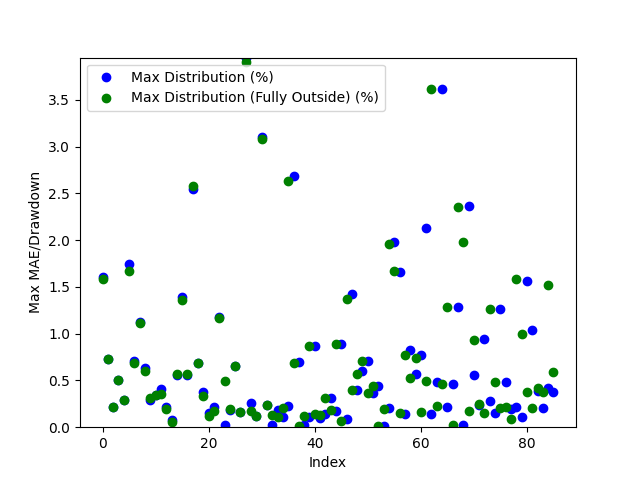

The table this chart was drawn from, first rows:
Date, Day of the Week, Win/(Loss), Opening Range High, Opening Range Low, Daily High, Daily Low, Initial Range Size ($), Range Size (ticks), Range Size (points), First Candle Close Outside of Range Time, First Candle Close Price, First Candle Close Condition, First Candle Close Fully Outside of Open…, First Fully Close Price, First Fully Close Condition, Max Distribution (%), Max Distribution/Drawdown (points), Max Distribution (Fully Outside) (%), Max Distribution/Drawdown (Fully Outside…, Date of Cross, Cross of Opening Range Closing Time, Cross of Opening Range Low, Cross of Opening Range Low Price
2024-03-11, Monday, Win, 78.13, 78.03, 78.47, 76.79, 0.1, 10, 0.001, 20:31:00, 78.02, Below Opening Low, 20:32:00, 78.01, Below Opening Low, 1.602, 0.0123, 1.589, 0.0122, 2024-03-11, 21:44:00, , 
2024-03-12, Tuesday, Win, 78.04, 77.92, 78.71, 77.35, 0.12, 12, 0.0012, 20:53:00, 77.91, Below Opening Low, 20:53:00, 77.91, Below Opening Low, 0.724, 0.0056, 0.724, 0.0056, 2024-03-12, 21:19:00, , 
2024-03-13, Wednesday, Win, 79.75, 79.64, 79.93, 77.58, 0.11, 11, 0.0011, 20:45:00, 79.76, Above Opening High, 20:46:00, 79.76, Above Opening High, 0.2127, 0.0017, 0.2127, 0.0017, 2024-03-15, 03:35:00, Crossed Below Opening Range Low, 80.91
2024-03-14, Thursday, Win, 81.12, 80.91, 81.62, 79.65, 0.21, 21, 0.0021, 21:00:00, 81.21, Above Opening High, 21:00:00, 81.21, Above Opening High, 0.5023, 0.0041, 0.5023, 0.0041, 2024-03-17, 21:08:00, Crossed Below Opening Range Low, 80.99
2024-03-17, Sunday, Loss, 81.16, 81.0, 81.41, 80.99, 0.16, 16, 0.0016, 20:34:00, 81.17, Above Opening High, 20:38:00, 81.17, Above Opening High, 0.2948, 0.0024, 0.2948, 0.0024, 2024-03-19, 05:01:00, , 
2024-03-18, Monday, Loss, 82.23, 82.14, 82.74, 80.72, 0.09, 9, 0.0009, 20:56:00, 82.13, Below Opening Low, 20:57:00, 82.07, Below Opening Low, 1.747, 0.0141, 1.672, 0.0135, 2024-03-20, 03:36:00, Crossed Below Opening Range Low, 82.35
2024-03-19, Tuesday, Win, 82.51, 82.36, 83.11, 81.81, 0.15, 15, 0.0015, 21:00:00, 82.52, Above Opening High, 21:10:00, 82.54, Above Opening High, 0.7099, 0.0059, 0.6858, 0.0057, 2024-03-21, 04:26:00, Crossed Below Opening Range Low, 81.53
2024-03-20, Wednesday, Loss, 81.71, 81.54, 82.65, 80.83, 0.17, 17, 0.0017, 20:33:00, 81.72, Above Opening High, 20:35:00, 81.73, Above Opening High, 1.125, 0.0093, 1.113, 0.0092, 2024-03-22, 04:57:00, , 
2024-03-21, Thursday, Loss, 80.97, 80.82, 81.91, 80.3, 0.15, 15, 0.0015, 21:03:00, 80.81, Below Opening Low, 21:08:00, 80.78, Below Opening Low, 0.6351, 0.0051, 0.5978, 0.0048, 2024-03-25, 04:29:00, Crossed Below Opening Range Low, 80.82
2024-03-24, Sunday, Win, 80.96, 80.84, 81.28, 80.89, 0.12, 12, 0.0012, 21:00:00, 81.04, Above Opening High, 21:01:00, 81.03, Above Opening High, 0.2953, 0.0024, 0.3076, 0.0025, 2024-03-25, 22:56:00, Crossed Below Opening Range Low, 81.99
2024-03-25, Monday, Loss, 82.17, 81.99, 82.47, 80.73, 0.18, 18, 0.0018, 21:11:00, 82.19, Above Opening High, 21:11:00, 82.19, Above Opening High, 0.3395, 0.0028, 0.3395, 0.0028, 2024-03-27, 07:38:00, , 
2024-03-26, Tuesday, Loss, 81.32, 81.15, 82.36, 80.81, 0.17, 17, 0.0017, 20:31:00, 81.14, Below Opening Low, 21:02:00, 81.1, Below Opening Low, 0.4084, 0.0033, 0.3589, 0.0029, 2024-03-27, 23:46:00, Crossed Below Opening Range Low, 81.71
2024-03-27, Wednesday, Loss, 81.78, 81.71, 81.97, 80.55, 0.07, 7, 0.0007, 20:55:00, 81.79, Above Opening High, 20:57:00, 81.81, Above Opening High, 0.2196, 0.0018, 0.1952, 0.0016, 2024-03-31, 21:05:00, , 
2024-03-31, Sunday, Win, 83.2, 83.04, 83.54, 82.97, 0.16, 16, 0.0016, 20:34:00, 83.03, Below Opening Low, 20:54:00, 83.02, Below Opening Low, 0.07231, 0.0006, 0.06026, 0.0005, 2024-04-03, 06:41:00, , 
2024-04-01, Monday, Win, 84.01, 83.86, 84.5, 82.61, 0.15, 15, 0.0015, 20:46:00, 84.03, Above Opening High, 20:49:00, 84.02, Above Opening High, 0.5562, 0.0047, 0.5681, 0.0048, 2024-04-04, 02:35:00, Crossed Below Opening Range Low, 85.53
2024-04-02, Tuesday, Win, 85.52, 85.26, 85.45, 84.06, 0.26, 26, 0.0026, 20:45:00, 85.23, Below Opening Low, 20:46:00, 85.2, Below Opening Low, 1.392, 0.0117, 1.356, 0.0114, 2024-04-05, 11:01:00, , 
2024-04-03, Wednesday, Loss, 85.7, 85.53, 86.2, 84.85, 0.17, 17, 0.0017, 20:46:00, 85.72, Above Opening High, 20:49:00, 85.71, Above Opening High, 0.5568, 0.0048, 0.5684, 0.0049, 2024-04-08, 04:04:00, , 
2024-04-04, Thursday, Loss, 87.06, 86.86, 87.21, 84.64, 0.2, 20, 0.002, 21:15:00, 86.8, Below Opening Low, 21:16:00, 86.82, Below Opening Low, 2.552, 0.0216, 2.576, 0.0218, 2024-04-08, 21:43:00, Crossed Below Opening Range Low, 86.63
2024-04-07, Sunday, Win, 86.03, 85.35, 85.79, 84.68, 0.68, 68, 0.0068, 20:46:00, 85.26, Below Opening Low, 20:46:00, 85.26, Below Opening Low, 0.6849, 0.0058, 0.6849, 0.0058, 2024-04-09, 21:56:00, , 
2024-04-08, Monday, Win, 86.77, 86.63, 87.11, 85.36, 0.14, 14, 0.0014, 20:31:00, 86.78, Above Opening High, 20:41:00, 86.82, Above Opening High, 0.3788, 0.0033, 0.3329, 0.0029, 2024-04-11, 02:47:00, Crossed Below Opening Range Low, 86.13
2024-04-09, Tuesday, Loss, 85.39, 85.22, 86.97, 85.08, 0.17, 17, 0.0017, 20:44:00, 85.21, Below Opening Low, 21:07:00, 85.18, Below Opening Low, 0.1528, 0.0013, 0.1175, 0.001, 2024-04-12, 14:48:00, Crossed Below Opening Range Low, 85.37
2024-04-10, Wednesday, Win, 86.3, 86.14, 86.5, 84.54, 0.16, 16, 0.0016, 21:18:00, 86.31, Above Opening High, 21:21:00, 86.35, Above Opening High, 0.2197, 0.0019, 0.1734, 0.0015, 2024-04-14, 20:51:00, Crossed Below Opening Range Low, 85.46
2024-04-11, Thursday, Win, 85.59, 85.4, 86.65, 84.84, 0.19, 19, 0.0019, 21:14:00, 85.63, Above Opening High, 21:15:00, 85.64, Above Opening High, 1.177, 0.0102, 1.166, 0.0101, 2024-04-16, 02:30:00, Crossed Below Opening Range Low, 85.74
2024-04-14, Sunday, Loss, 85.71, 85.51, 85.74, 84.89, 0.2, 20, 0.002, 20:31:00, 85.72, Above Opening High, 20:53:00, 85.31, Below Opening Low, 0.02332, 0.0002, 0.4948, 0.0042, 2024-04-17, 22:37:00, , 
2024-04-15, Monday, Win, 85.97, 85.74, 86.18, 84.06, 0.23, 23, 0.0023, 21:01:00, 86.02, Above Opening High, 21:02:00, 86.01, Above Opening High, 0.1857, 0.0016, 0.1973, 0.0017, 2024-04-19, 06:09:00, Crossed Below Opening Range Low, 81.77
2024-04-16, Tuesday, Win, 85.5, 85.29, 86.09, 84.71, 0.21, 21, 0.0021, 20:32:00, 85.26, Below Opening Low, 20:33:00, 85.26, Below Opening Low, 0.6493, 0.0055, 0.6493, 0.0055, 2024-04-22, 11:47:00, , 
2024-04-17, Wednesday, Loss, 82.86, 82.68, 85.25, 82.54, 0.18, 18, 0.0018, 21:00:00, 82.67, Below Opening Low, 21:00:00, 82.67, Below Opening Low, 0.1575, 0.0013, 0.1575, 0.0013, 2024-04-22, 21:37:00, Crossed Below Opening Range Low, 82.04
2024-04-18, Thursday, Loss, 82.67, 81.87, 86.29, 81.07, 0.8, 80, 0.008, 20:56:00, 82.88, Above Opening High, 21:02:00, 82.92, Above Opening High, 3.952, 0.0341, 3.905, 0.0337, 2024-04-24, 01:27:00, , 
2024-04-21, Sunday, Win, 82.11, 81.63, 81.85, 81.41, 0.48, 48, 0.0048, 21:00:00, 81.62, Below Opening Low, 21:10:00, 81.55, Below Opening Low, 0.258, 0.0021, 0.172, 0.0014, 2024-04-24, 22:31:00, , 
2024-04-22, Monday, Win, 82.35, 82.05, 82.46, 80.71, 0.3, 30, 0.003, 20:57:00, 82.36, Above Opening High, 20:58:00, 82.36, Above Opening High, 0.1213, 0.001, 0.1213, 0.001, 2024-04-25, 21:29:00, Crossed Below Opening Range Low, 83.73
2024-04-23, Tuesday, Win, 83.54, 83.4, 83.47, 80.88, 0.14, 14, 0.0014, 21:04:00, 83.39, Below Opening Low, 21:05:00, 83.37, Below Opening Low, 3.103, 0.0251, 3.079, 0.0249, 2024-04-29, 03:59:00, , 
2024-04-24, Wednesday, Win, 82.84, 82.64, 83.7, 82.42, 0.2, 20, 0.002, 21:04:00, 82.62, Below Opening Low, 21:04:00, 82.62, Below Opening Low, 0.2427, 0.002, 0.2427, 0.002, 2024-04-30, 03:16:00, , 
2024-04-25, Thursday, Loss, 83.95, 83.73, 83.98, 82.0, 0.22, 22, 0.0022, 21:07:00, 83.96, Above Opening High, 21:01:00, 83.06, Below Opening Low, 0.02382, 0.0002, 0.1326, 0.0011, 2024-05-01, 10:00:00, , 
2024-04-28, Sunday, Loss, 83.36, 83.17, 83.29, 82.95, 0.19, 19, 0.0019, 21:00:00, 83.1, Below Opening Low, 20:38:00, 82.49, Below Opening Low, 0.1808, 0.0015, 0.1092, 0.0009, 2024-05-02, 09:00:00, Crossed Below Opening Range Low, 79.04
2024-04-29, Monday, Loss, 82.65, 82.5, 83.91, 82.4, 0.15, 15, 0.0015, 20:38:00, 82.49, Below Opening Low, 20:37:00, 81.12, Below Opening Low, 0.1092, 0.0009, 0.21, 0.0017, 2024-05-02, 21:41:00, Crossed Below Opening Range Low, 79.08
2024-04-30, Tuesday, Win, 81.42, 81.18, 83.3, 80.95, 0.24, 24, 0.0024, 20:36:00, 81.13, Below Opening Low, 22:37:00, 79.38, Above Opening High, 0.2224, 0.0018, 2.629, 0.0219, 2024-05-05, 21:02:00, , 
2024-05-01, Wednesday, Win, 79.36, 79.05, 81.57, 78.84, 0.31, 31, 0.0031, 22:37:00, 79.38, Above Opening High, 21:00:00, 79.33, Above Opening High, 2.685, 0.0219, 0.6865, 0.0056, 2024-05-06, 21:10:00, Crossed Below Opening Range Low, 78.86
2024-05-02, Thursday, Loss, 79.32, 79.1, 79.89, 78.41, 0.22, 22, 0.0022, 20:58:00, 79.33, Above Opening High, 20:43:00, 78.04, Below Opening Low, 0.701, 0.0056, 0.01282, 0.0001, 2024-05-08, 10:38:00, , 
2024-05-05, Sunday, Loss, 78.54, 78.06, 78.61, 78.03, 0.48, 48, 0.0048, 20:42:00, 78.05, Below Opening Low, 20:41:00, 79.0, Above Opening High, 0.02564, 0.0002, 0.1145, 0.0009, 2024-05-08, 21:11:00, Crossed Below Opening Range Low, 79.21
2024-05-06, Monday, Win, 78.97, 78.86, 79.09, 77.91, 0.11, 11, 0.0011, 20:40:00, 79.0, Above Opening High, 20:35:00, 78.22, Below Opening Low, 0.1138, 0.0009, 0.864, 0.0067, 2024-05-10, 04:13:00, Crossed Below Opening Range Low, 79.61
2024-05-07, Tuesday, Win, 78.34, 78.23, 79.18, 77.55, 0.11, 11, 0.0011, 20:35:00, 78.22, Below Opening Low, 21:02:00, 79.36, Above Opening High, 0.864, 0.0067, 0.1389, 0.0011, 2024-05-13, 02:10:00, , 
2024-05-08, Wednesday, Win, 79.34, 79.22, 79.47, 76.9, 0.12, 12, 0.0012, 20:45:00, 79.39, Above Opening High, 21:02:00, 79.73, Above Opening High, 0.1007, 0.0008, 0.1258, 0.001, 2024-05-13, 22:45:00, Crossed Below Opening Range Low, 79.08
2024-05-09, Thursday, Loss, 79.7, 79.61, 79.83, 78.89, 0.09, 9, 0.0009, 21:00:00, 79.72, Above Opening High, 21:02:00, 78.01, Below Opening Low, 0.1378, 0.0011, 0.3086, 0.0024, 2024-05-14, 21:42:00, , 
2024-05-12, Sunday, Loss, 78.15, 78.02, 78.11, 77.77, 0.13, 13, 0.0013, 21:00:00, 78.01, Below Opening Low, 20:34:00, 79.35, Above Opening High, 0.3086, 0.0024, 0.1792, 0.0014, 2024-05-16, 03:22:00, Crossed Below Opening Range Low, 78.9
2024-05-13, Monday, Loss, 79.34, 79.1, 79.49, 77.95, 0.24, 24, 0.0024, 20:34:00, 79.35, Above Opening High, 20:50:00, 78.37, Below Opening Low, 0.1761, 0.0014, 0.8883, 0.0069, 2024-05-16, 22:32:00, , 
2024-05-14, Tuesday, Loss, 78.55, 78.38, 79.3, 77.68, 0.17, 17, 0.0017, 20:49:00, 78.37, Below Opening Low, 20:50:00, 79.13, Above Opening High, 0.8883, 0.0069, 0.06306, 0.0005, 2024-05-20, 06:12:00, Crossed Below Opening Range Low, 79.27
2024-05-15, Wednesday, Loss, 79.1, 78.9, 79.18, 76.69, 0.2, 20, 0.002, 20:40:00, 79.11, Above Opening High, 20:48:00, 79.27, Below Opening Low, 0.08841, 0.0007, 1.368, 0.0107, 2024-05-23, 02:38:00, , 
2024-05-16, Thursday, Win, 79.47, 79.32, 79.84, 78.2, 0.15, 15, 0.0015, 20:44:00, 79.31, Below Opening Low, 20:44:00, 79.51, Above Opening High, 1.419, 0.0111, 0.4008, 0.0032, 2024-05-23, 21:37:00, , 
2024-05-19, Sunday, Loss, 79.47, 79.27, 79.83, 79.36, 0.2, 20, 0.002, 20:44:00, 79.51, Above Opening High, 20:40:00, 79.12, Below Opening Low, 0.4009, 0.0032, 0.572, 0.0045, 2024-05-26, 21:50:00, , 
2024-05-20, Monday, Win, 79.29, 79.22, 80.11, 78.67, 0.07, 7, 0.0007, 20:39:00, 79.14, Below Opening Low, 20:36:00, 78.2, Below Opening Low, 0.5974, 0.0047, 0.7083, 0.0055, 2024-05-29, 03:49:00, , 
2024-05-21, Tuesday, Loss, 78.38, 78.21, 79.05, 77.65, 0.17, 17, 0.0017, 20:35:00, 78.2, Below Opening Low, 20:53:00, 77.11, Below Opening Low, 0.7083, 0.0055, 0.3644, 0.0028, 2024-05-30, 01:03:00, Crossed Below Opening Range Low, 79.09
2024-05-22, Wednesday, Win, 77.27, 77.13, 78.41, 76.83, 0.14, 14, 0.0014, 20:53:00, 77.11, Below Opening Low, 20:34:00, 76.76, Below Opening Low, 0.3644, 0.0028, 0.4449, 0.0034, 2024-05-30, 22:15:00, , 
2024-05-23, Thursday, Loss, 76.94, 76.77, 78.66, 76.42, 0.17, 17, 0.0017, 20:34:00, 76.76, Below Opening Low, 21:43:00, 77.76, Below Opening Low, 0.4449, 0.0034, 0.01286, 0.0001, 2024-06-03, 02:26:00, Crossed Below Opening Range Low, 76.63
2024-05-26, Sunday, Loss, 77.9, 77.78, 78.03, 77.75, 0.12, 12, 0.0012, 21:25:00, 77.76, Below Opening Low, 21:52:00, 78.8, Above Opening High, 0.01286, 0.0001, 0.1922, 0.0015, 2024-06-05, 05:06:00, Crossed Below Opening Range Low, 72.88
2024-05-27, Monday, Loss, 78.78, 78.54, 78.95, 77.73, 0.24, 24, 0.0024, 21:31:00, 78.79, Above Opening High, 20:36:00, 80.16, Below Opening Low, 0.2027, 0.0016, 1.959, 0.0154, 2024-06-05, 21:51:00, , 
2024-05-28, Tuesday, Loss, 80.3, 80.19, 80.27, 78.62, 0.11, 11, 0.0011, 20:35:00, 80.18, Below Opening Low, 21:04:00, 79.27, Above Opening High, 1.984, 0.0156, 1.669, 0.0134, 2024-06-06, 21:05:00, Crossed Below Opening Range Low, 75.67
2024-05-29, Wednesday, Loss, 79.26, 79.1, 80.61, 79.0, 0.16, 16, 0.0016, 21:04:00, 79.27, Above Opening High, 21:19:00, 77.59, Below Opening Low, 1.662, 0.0134, 0.1549, 0.0012, 2024-06-11, 11:36:00, , 
2024-05-30, Thursday, Loss, 77.79, 77.65, 79.36, 77.47, 0.14, 14, 0.0014, 21:18:00, 77.58, Below Opening Low, 20:47:00, 76.91, Above Opening High, 0.142, 0.0011, 0.7686, 0.0061, 2024-06-12, 11:03:00, Crossed Below Opening Range Low, 78.02
2024-06-02, Sunday, Loss, 76.85, 76.63, 77.52, 76.78, 0.22, 22, 0.0022, 20:46:00, 76.88, Above Opening High, 20:51:00, 73.96, Below Opening Low, 0.8256, 0.0064, 0.5301, 0.0039, 2024-06-13, 00:30:00, , 
2024-06-03, Monday, Loss, 74.11, 74.0, 77.33, 73.57, 0.11, 11, 0.0011, 20:33:00, 73.99, Below Opening Low, 20:36:00, 73.12, Above Opening High, 0.5709, 0.0042, 0.7371, 0.0057, 2024-06-16, 21:00:00, Crossed Below Opening Range Low, 78.23
... 26 more rows
